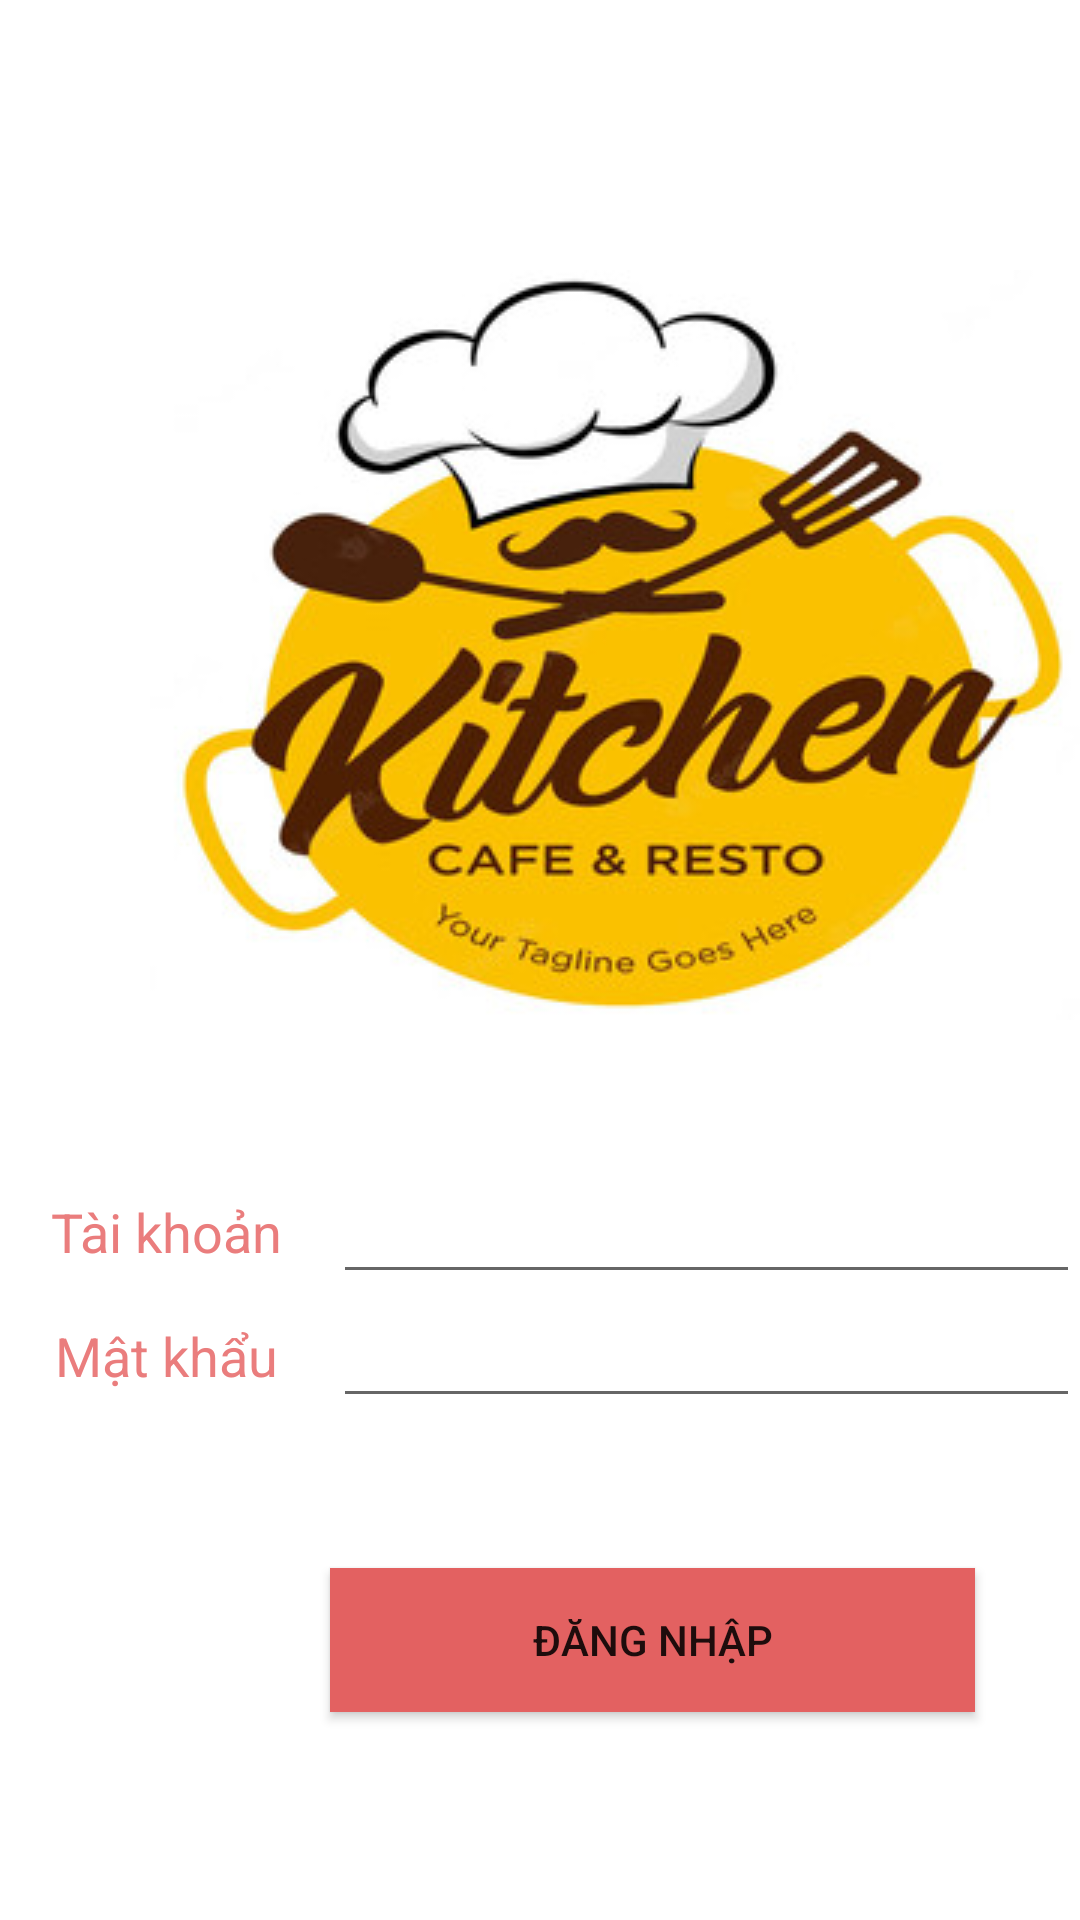

The Android layout XML behind this screen, and the referenced resources:
<!-- AndroidManifest.xml: application theme Theme.AppCompat.DayNight.NoActionBar -->
<!-- res/layout/layout_dangnhap.xml -->
<?xml version="1.0" encoding="utf-8"?>
<LinearLayout xmlns:android="http://schemas.android.com/apk/res/android"
    xmlns:app="http://schemas.android.com/apk/res-auto"
    xmlns:tools="http://schemas.android.com/tools"
    android:layout_width="match_parent"
    android:layout_height="match_parent"
    android:orientation="vertical"
    android:background="@color/white"
    tools:context=".MainActivity">

    <ImageView
        android:id="@+id/imageView"
        android:layout_width="314dp"
        android:layout_height="250dp"
        android:layout_marginLeft="50dp"
        android:layout_marginTop="90dp"
        android:src="@drawable/logo" />

    <LinearLayout
        android:layout_marginTop="50dp"
        android:layout_width="match_parent"
        android:layout_height="wrap_content"
        android:orientation="horizontal">

        <TextView
            android:id="@+id/textView3"
            android:layout_width="111dp"
            android:layout_height="match_parent"
            android:textColor="#EA7D7D"
            android:gravity="center"
            android:text="Tài khoản"
            android:textSize="18sp" />

        <EditText
            android:id="@+id/edtAcc"
            android:layout_width="wrap_content"
            android:layout_height="wrap_content"
            android:layout_weight="1"
            android:ems="10"
            android:inputType="textPersonName"
            android:text="" />
    </LinearLayout>

    <LinearLayout
        android:layout_width="match_parent"
        android:layout_height="wrap_content"
        android:orientation="horizontal">

        <TextView
            android:id="@+id/dfdfdf"
            android:layout_width="111dp"
            android:layout_height="match_parent"
            android:textColor="#EA7D7D"
            android:gravity="center"
            android:text="Mật khẩu"
            android:textSize="18sp" />

        <EditText
            android:id="@+id/edtPass"
            android:layout_width="wrap_content"
            android:layout_height="wrap_content"
            android:layout_weight="1"
            android:ems="10"
            android:inputType="textPassword" />
    </LinearLayout>

    <Button
        android:id="@+id/btnDangNhap"
        android:layout_marginTop="50dp"
        android:layout_marginLeft="110dp"
        android:layout_width="215dp"
        android:background="#E36161"
        app:backgroundTint="@null"
        android:layout_height="wrap_content"
        android:text="Đăng nhập" />

</LinearLayout>
<!-- resources referenced by this layout -->
<resources>
  <color name="white">#FFFFFFFF</color>
  <!-- drawable logo: jpg bitmap (drawable, 31730 bytes) -->
</resources>
